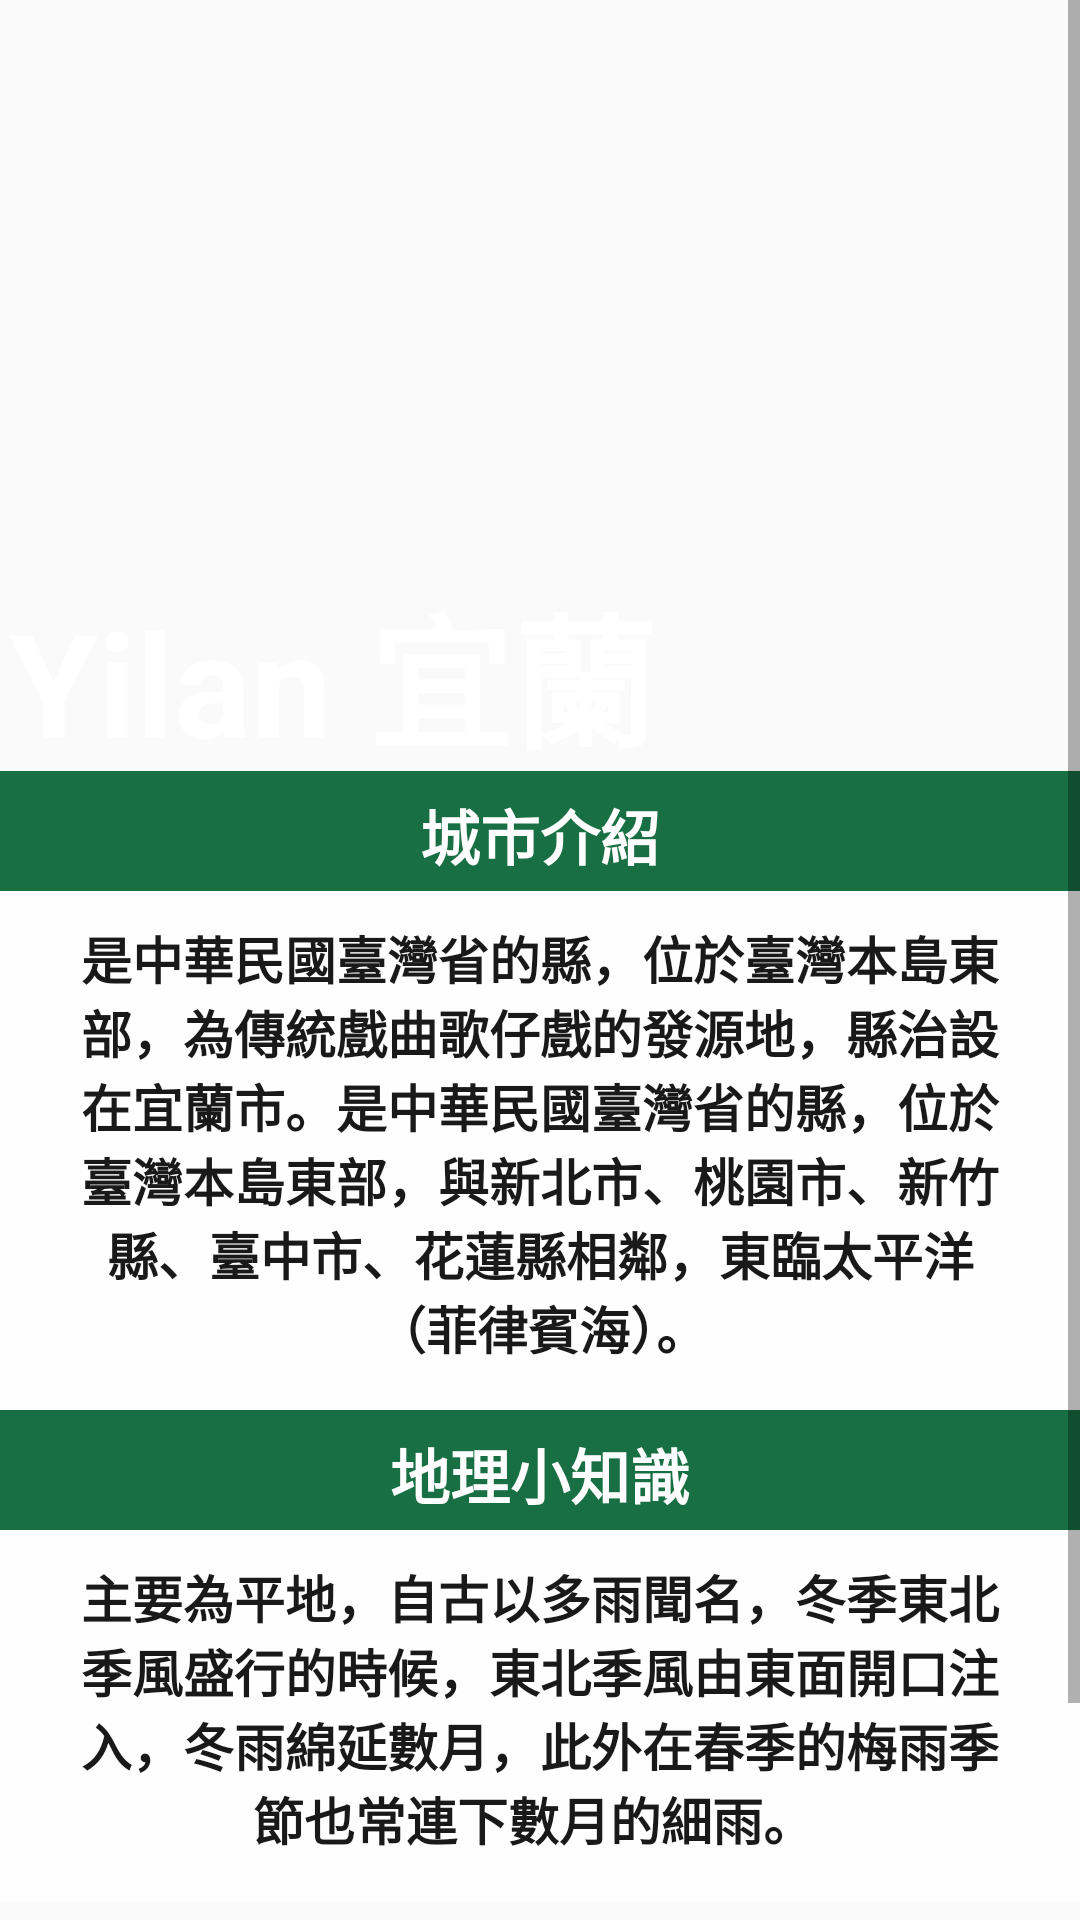

The Android layout XML behind this screen, and the referenced resources:
<!-- AndroidManifest.xml: application theme AppTheme.NoActionBar -->
<!-- res/layout/layout_yilan.xml -->
<?xml version="1.0" encoding="utf-8"?>
<ScrollView xmlns:android="http://schemas.android.com/apk/res/android"
    xmlns:app="http://schemas.android.com/apk/res-auto"
    xmlns:tools="http://schemas.android.com/tools"
    android:layout_width="match_parent"
    android:layout_height="match_parent"
    tools:context=".YilanActivity">
    <RelativeLayout
        android:layout_width="match_parent"
        android:layout_height="match_parent">


        <ImageView
            android:id="@+id/topimg"
            android:layout_width="match_parent"
            android:layout_height="257dp"
            android:src="@drawable/yilan" />

        <TextView
            android:layout_width="wrap_content"
            android:layout_height="wrap_content"
            android:text="Yilan 宜蘭"
            android:textColor="@color/white"
            android:textSize="48dp"
            android:textStyle="bold"
            android:layout_marginTop="190dp"
            android:layout_marginLeft="3dp"/>

        <TextView
            android:layout_below="@+id/topimg"
            android:layout_width="match_parent"
            android:layout_height="40dp"
            android:text="城市介紹"
            android:textColor="#FFFFFF"
            android:textSize="20dp"
            android:textStyle="bold"
            android:layout_centerHorizontal="true"

            android:background="#006030"
            android:alpha="0.9"
            android:gravity="center"
            android:paddingTop="3dp"
            android:id="@+id/introducein1"/>
        <TextView
            android:layout_below="@+id/introducein1"
            android:layout_width="wrap_content"
            android:layout_height="wrap_content"
            android:text="是中華民國臺灣省的縣，位於臺灣本島東部，為傳統戲曲歌仔戲的發源地，縣治設在宜蘭市。是中華民國臺灣省的縣，位於臺灣本島東部，與新北市、桃園市、新竹縣、臺中市、花蓮縣相鄰，東臨太平洋（菲律賓海）。"
            android:textColor="@color/black"
            android:textSize="17dp"
            android:layout_centerHorizontal="true"

            android:gravity="center"
            android:textStyle="bold"
            android:paddingLeft="20dp"
            android:paddingRight="20dp"
            android:paddingTop="10dp"
            android:paddingBottom="15dp"
            android:typeface="normal"
            android:background="#FFFFFF"
            android:alpha="0.9"
            android:id="@+id/introduce"/>




        <TextView
            android:layout_below="@+id/introduce"
            android:layout_width="match_parent"
            android:layout_height="40dp"
            android:text="地理小知識"
            android:textColor="#FFFFFF"
            android:textSize="20dp"
            android:textStyle="bold"
            android:layout_centerHorizontal="true"
            android:background="#006030"
            android:alpha="0.9"
            android:gravity="center"
            android:paddingTop="3dp"
            android:id="@+id/introducein"/>

        <TextView
            android:layout_below="@+id/introducein"
            android:layout_width="wrap_content"
            android:layout_height="wrap_content"
            android:text="主要為平地，自古以多雨聞名，冬季東北季風盛行的時候，東北季風由東面開口注入，冬雨綿延數月，此外在春季的梅雨季節也常連下數月的細雨。
"           android:gravity="center"
            android:textColor="@color/black"
            android:textSize="17dp"
            android:layout_centerHorizontal="true"
            android:paddingLeft="20dp"
            android:paddingRight="20dp"
            android:paddingTop="10dp"
            android:paddingBottom="15dp"
            android:typeface="normal"
            android:background="#FFFFFF"
            android:alpha="0.9"
            android:textStyle="bold"
            android:id="@+id/knol"/>


        <Button
            android:layout_width="150dp"
            android:layout_height="wrap_content"
            android:layout_centerHorizontal="true"
            android:layout_below="@+id/knol"
            android:layout_marginTop="40dp"
            android:text="點我看更多資訊"
            android:backgroundTint="#006030"
            android:onClick="actionPerformed"
            android:textColor="@color/white"
            android:id="@+id/BtnWeb"/>
</RelativeLayout>
</ScrollView>
<!-- resources referenced by this layout -->
<resources>
  <style name="AppTheme.NoActionBar" parent="Theme.AppCompat.Light.DarkActionBar">
          <item name="windowActionBar">false</item>
          <item name="windowNoTitle">true</item>
          <item name="android:windowFullscreen">true</item>
          <item name="android:textColor">@color/white</item>
      </style>
  <!-- not gathered from this repository: default colours our renderer supplied (Android Studio template values) -->
  <color name="black">#FF000000</color>
  <color name="white">#FFFFFFFF</color>
</resources>
